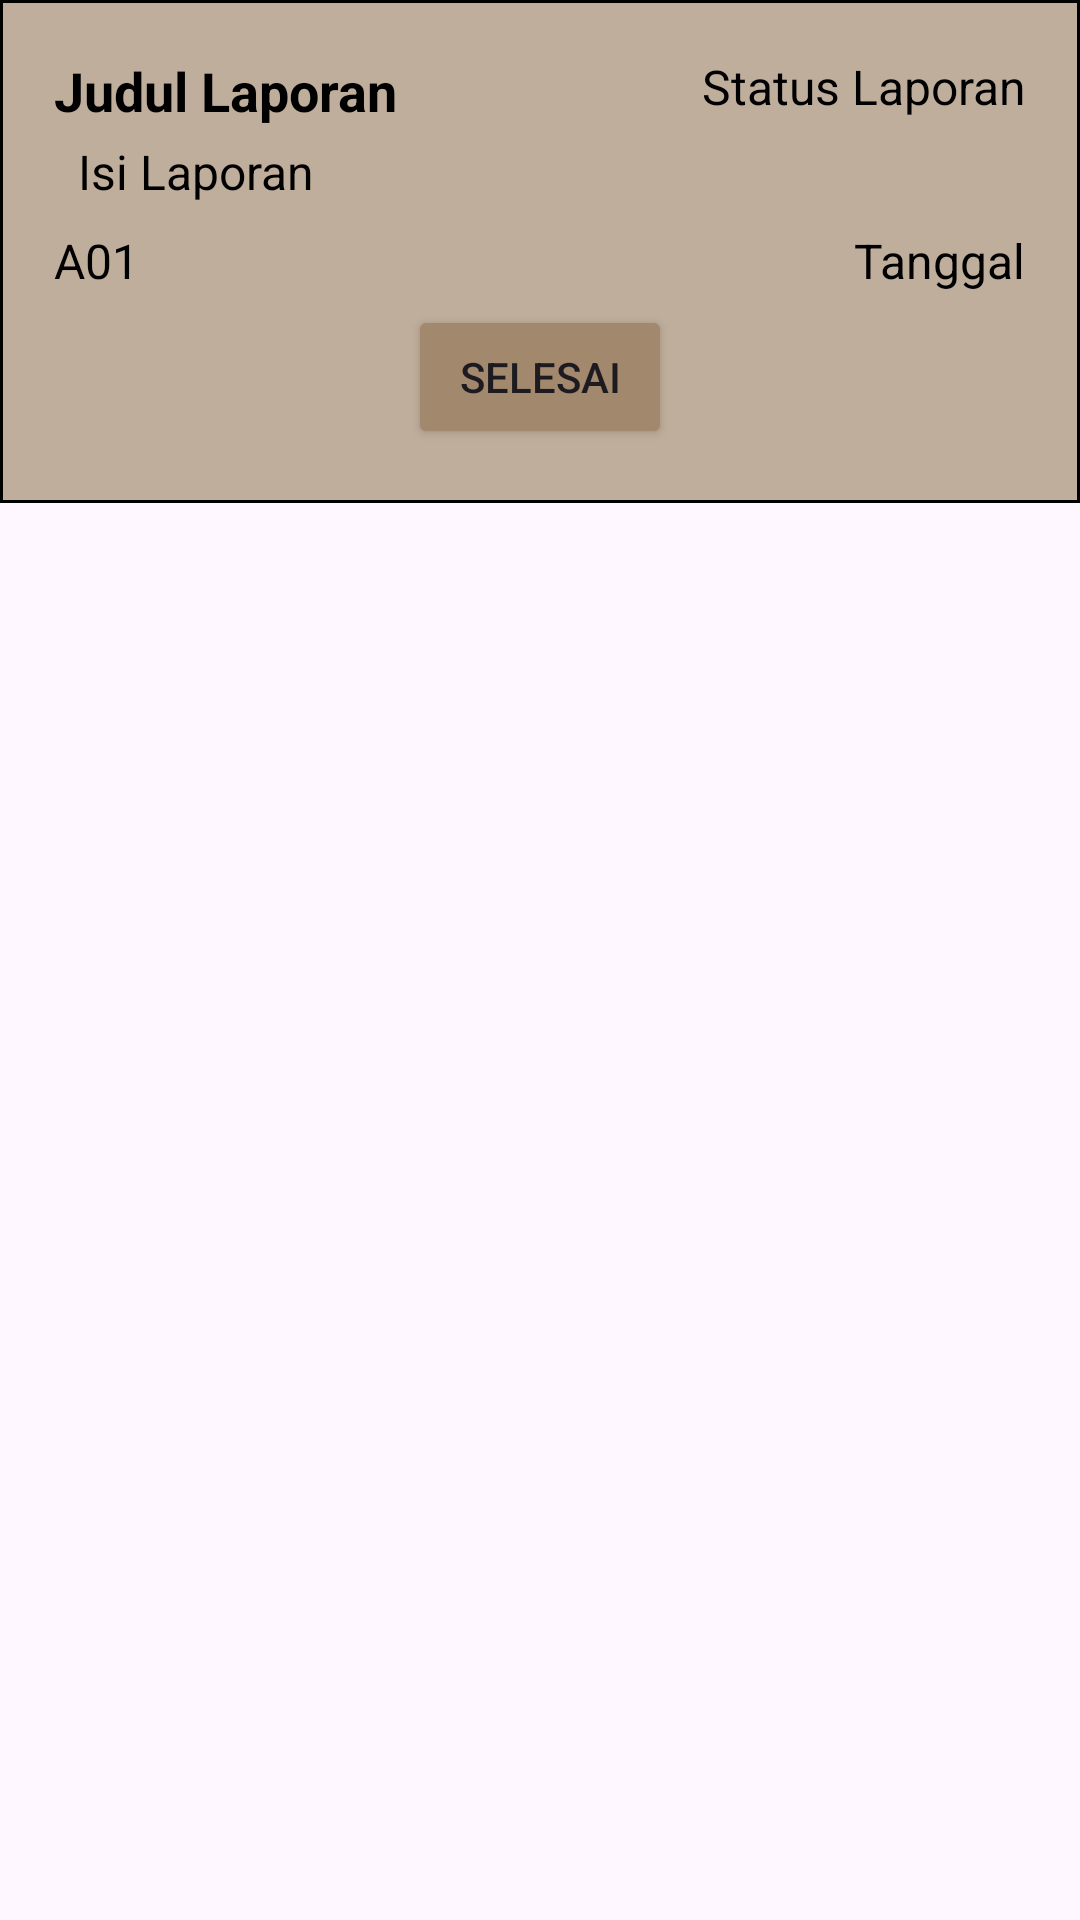

This screen was rendered from an Android layout file. Write that file and the resources it references.
<!-- AndroidManifest.xml: application theme Theme.KostKu -->
<!-- res/layout/laporan_row.xml -->
<?xml version="1.0" encoding="utf-8"?>
<LinearLayout xmlns:android="http://schemas.android.com/apk/res/android"
    android:layout_width="match_parent"
    android:layout_height="wrap_content">

    <RelativeLayout
        android:layout_width="match_parent"
        android:layout_height="wrap_content"
        android:padding="18dp"
        android:background="@drawable/laporan_button_background">

        <TextView
            android:id="@+id/laporan_title"
            android:layout_width="match_parent"
            android:layout_height="wrap_content"
            android:text="Judul Laporan"
            android:textSize="18dp"
            android:textStyle="bold"
            android:textColor="@color/black"
            android:gravity="left"/>

        <TextView
            android:id="@+id/status_laporan"
            android:layout_width="match_parent"
            android:layout_height="wrap_content"
            android:text="Status Laporan"
            android:textSize="16dp"
            android:textColor="@color/black"
            android:gravity="right"/>

        <TextView
            android:id="@+id/isi_laporan"
            android:layout_width="match_parent"
            android:layout_height="wrap_content"
            android:text="Isi Laporan"
            android:textSize="16dp"
            android:textColor="@color/black"
            android:layout_marginTop="4dp"
            android:layout_marginLeft="8dp"
            android:layout_below="@id/laporan_title" />

        <TextView
            android:id="@+id/tanggal_laporan"
            android:layout_width="wrap_content"
            android:layout_height="wrap_content"
            android:text="Tanggal"
            android:textSize="16dp"
            android:layout_marginTop="8dp"
            android:textColor="@color/black"
            android:layout_below="@+id/isi_laporan"
            android:layout_alignParentEnd="true"/>

        <TextView
            android:id="@+id/kamar_laporan"
            android:layout_width="wrap_content"
            android:layout_height="wrap_content"
            android:text="A01"
            android:textSize="16dp"
            android:layout_marginTop="8dp"
            android:textColor="@color/black"
            android:layout_below="@+id/isi_laporan"
            android:layout_alignParentStart="true"/>

        <Button
            android:id="@+id/done_laporan_button"
            android:layout_width="wrap_content"
            android:layout_height="wrap_content"
            android:layout_below="@+id/tanggal_laporan"
            android:layout_centerHorizontal="true"
            android:layout_marginTop="4dp"
            android:text="Selesai"
            android:backgroundTint="@color/PrimaryColor"
            android:visibility="visible"/>


    </RelativeLayout>



</LinearLayout>
<!-- resources referenced by this layout -->
<resources>
  <color name="PrimaryColor">#a2886d</color>
  <color name="black">#FF000000</color>
  <!-- drawable laporan_button_background (drawable) -->
  <?xml version="1.0" encoding="utf-8"?>
  <shape xmlns:android="http://schemas.android.com/apk/res/android"
      android:shape="rectangle">
  
      
      <stroke android:width="1dp"
          android:color="@color/black"/>
  
      
      <corners android:bottomLeftRadius="0dp"
          android:topLeftRadius="0dp"
          android:bottomRightRadius="0dp"
          android:topRightRadius="0dp" />
  
      
      <gradient android:startColor="@color/SecondaryColor"
          android:endColor="@color/SecondaryColor"/>
  </shape>
  <style name="Theme.KostKu" parent="Base.Theme.KostKu" />
  <color name="SecondaryColor">#c0ae9c</color>
  <style name="Base.Theme.KostKu" parent="Theme.Material3.DayNight.NoActionBar">
          
  
      </style>
</resources>
